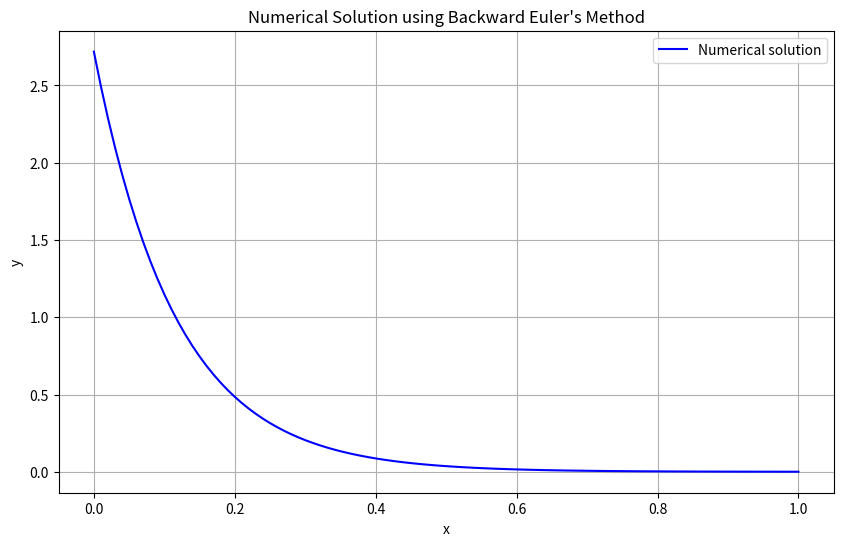

Write the Python code that produced this figure.
import numpy as np
import matplotlib.pyplot as plt

# Define the function dy/dx = -9y
def dy_dx(x, y):
    return -9 * y

# Initial condition
x0 = 0
y0 = np.exp(1)  # e

# Step size
h = 0.01

# Number of steps
n_steps = int((1 - x0) / h)

# Arrays to store x and y values
x_values = np.zeros(n_steps + 1)
y_values = np.zeros(n_steps + 1)

# Initial values
x_values[0] = x0
y_values[0] = y0

# Backward Euler's method
for i in range(n_steps):
    x = x_values[i]
    y = y_values[i]
    
    # Calculate y_{n+1} using backward Euler's method
    y_next = y / (1 + 9 * h)
    
    # Update x and y values
    x_values[i + 1] = x + h
    y_values[i + 1] = y_next

# Plot the solution
plt.figure(figsize=(10, 6))
plt.plot(x_values, y_values, label='Numerical solution', color='blue')
plt.title('Numerical Solution using Backward Euler\'s Method')
plt.xlabel('x')
plt.ylabel('y')
plt.legend()
plt.grid(True)
plt.show()
